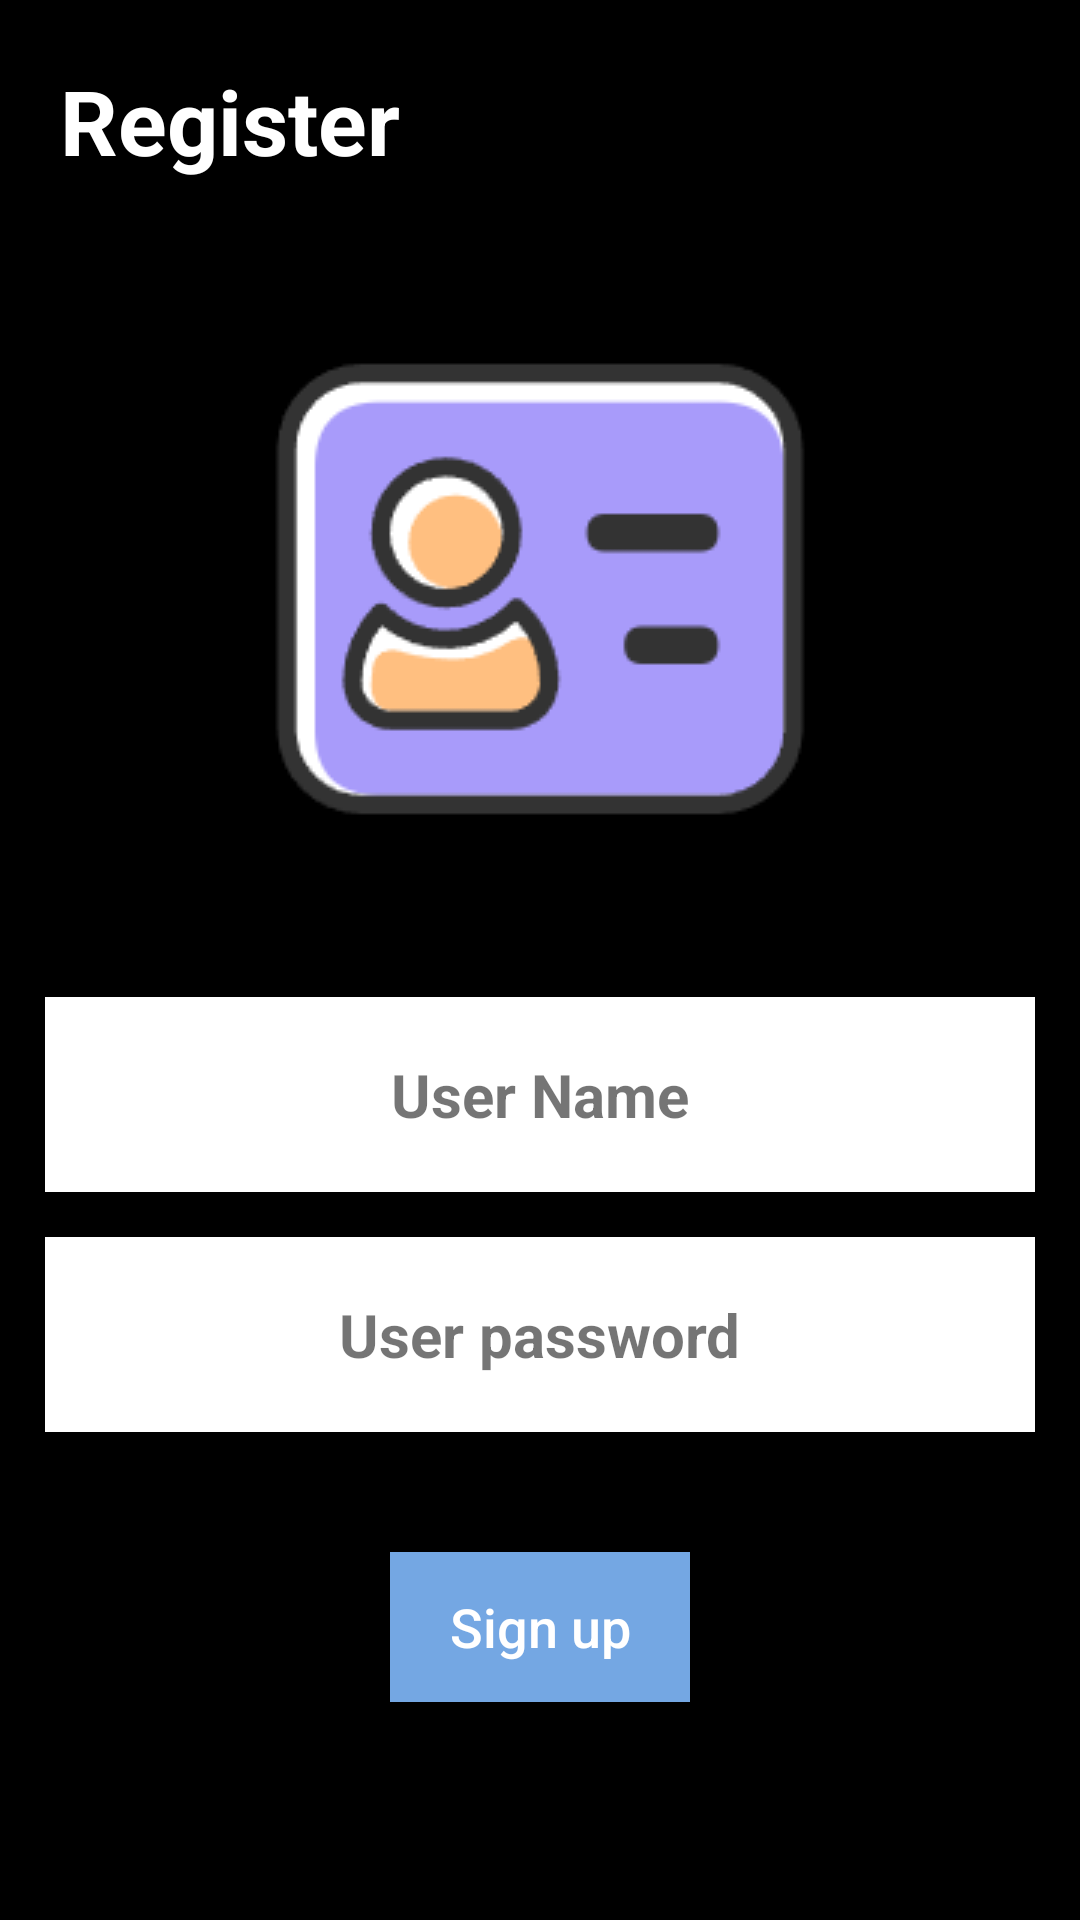

Layout XML and referenced resources for this Android screen:
<!-- AndroidManifest.xml: application theme Theme.Dreamscape -->
<!-- res/layout/fragment_register.xml -->
<?xml version="1.0" encoding="utf-8"?>
<LinearLayout xmlns:android="http://schemas.android.com/apk/res/android"
    xmlns:app="http://schemas.android.com/apk/res-auto"
    xmlns:tools="http://schemas.android.com/tools"
    android:layout_width="match_parent"
    android:layout_height="match_parent"
    android:background="@color/black"
    android:orientation="vertical"
    >


    <TextView
        android:layout_width="wrap_content"
        android:layout_height="wrap_content"
        android:layout_margin="20dp"
        android:text="Register"
        android:textColor="@color/white"
        android:textSize="30sp"
        android:textStyle="bold" />


    <ImageView
        android:layout_width="wrap_content"
        android:layout_height="wrap_content"
        android:src="@drawable/img"
        android:layout_gravity="center_horizontal"
        android:layout_marginTop="16dp"
        android:layout_marginBottom="16dp"/>


    <RelativeLayout
        android:layout_width="match_parent"
        android:layout_height="65dp"
        android:layout_marginStart="15sp"
        android:layout_marginTop="20dp"
        android:layout_marginEnd="15sp"
        android:background="@color/white"
        android:elevation="15sp">


        <TextView
            android:id="@+id/etUsername"
            android:layout_width="wrap_content"
            android:layout_height="wrap_content"
            android:layout_centerInParent="true"
            android:text="User Name"
            android:textSize="20sp"
            android:textStyle="bold" />


    </RelativeLayout>


    <RelativeLayout
        android:layout_width="match_parent"
        android:layout_height="65dp"
        android:layout_marginStart="15sp"
        android:layout_marginTop="15dp"
        android:layout_marginEnd="15sp"
        android:background="@color/white"
        android:elevation="15sp">


        <TextView
            android:id="@+id/etPassword"
            android:layout_width="wrap_content"
            android:layout_height="wrap_content"
            android:layout_centerInParent="true"
            android:text="User password"
            android:textSize="20sp"
            android:textStyle="bold" />


    </RelativeLayout>


    <androidx.appcompat.widget.AppCompatButton
        android:id="@+id/btnRegister"
        android:layout_width="100dp"
        android:layout_height="50dp"
        android:layout_gravity="center_horizontal"
        android:layout_marginTop="40dp"
        android:background="@color/black"
        android:backgroundTint="@color/dark_blue"
        android:elevation="20dp"
        android:text="Sign up"
        android:textSize="18sp"
        android:textAllCaps="false"
        android:textColor="@color/white" />

    <TextView
        android:id="@+id/tvError"
        android:layout_width="match_parent"
        android:layout_height="match_parent"
        android:layout_margin="20dp"
        android:textColor="@color/white"
        >
    </TextView>


</LinearLayout>
<!-- resources referenced by this layout -->
<resources>
  <color name="black">#FF000000</color>
  <color name="dark_blue">#74A7E3</color>
  <color name="white">#FFFFFFFF</color>
  <!-- drawable img: png bitmap (drawable, 6233 bytes) -->
  <style name="Theme.Dreamscape" parent="Theme.MaterialComponents.DayNight.DarkActionBar">
          
          <item name="colorPrimary">@color/purple_500</item>
          <item name="colorPrimaryVariant">@color/purple_700</item>
          <item name="colorOnPrimary">@color/white</item>
          
          <item name="colorSecondary">@color/teal_200</item>
          <item name="colorSecondaryVariant">@color/teal_700</item>
          <item name="colorOnSecondary">@color/black</item>
          
          <item name="android:statusBarColor">?attr/colorPrimaryVariant</item>
          
      </style>
  <color name="purple_500">#FF6200EE</color>
  <color name="purple_700">#FF3700B3</color>
  <color name="teal_200">#FF03DAC5</color>
  <color name="teal_700">#FF018786</color>
</resources>
